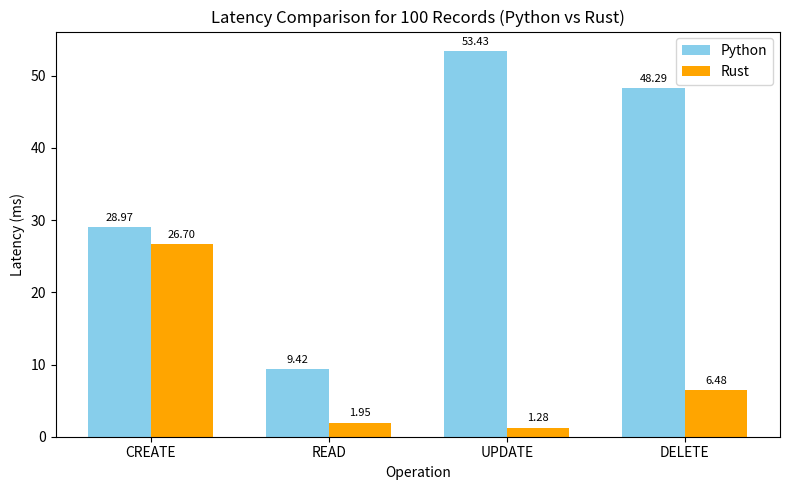

Source code (Python):
import matplotlib.pyplot as plt
import numpy as np

# Data from the provided table
operations = ['CREATE', 'READ', 'UPDATE', 'DELETE']
python_latency = [28.9731, 9.4194, 53.4334, 48.2855]
rust_latency = [26.7005, 1.95, 1.2765, 6.4843]

# Set positions for bars
x = np.arange(len(operations))
width = 0.35  # width of the bars

fig, ax = plt.subplots(figsize=(8, 5))

# Plot bars
bar1 = ax.bar(x - width/2, python_latency, width, label='Python', color='skyblue')
bar2 = ax.bar(x + width/2, rust_latency, width, label='Rust', color='orange')

# Add labels and title
ax.set_xlabel('Operation')
ax.set_ylabel('Latency (ms)')
ax.set_title('Latency Comparison for 100 Records (Python vs Rust)')
ax.set_xticks(x)
ax.set_xticklabels(operations)
ax.legend()

# Add value labels on bars
for bars in [bar1, bar2]:
    for bar in bars:
        height = bar.get_height()
        ax.annotate(f'{height:.2f}',
                    xy=(bar.get_x() + bar.get_width() / 2, height),
                    xytext=(0, 3),  # offset
                    textcoords="offset points",
                    ha='center', va='bottom', fontsize=8)

plt.tight_layout()
plt.savefig('latency_comparison_100.png')
print("Bar chart saved as latency_comparison_100.png")
